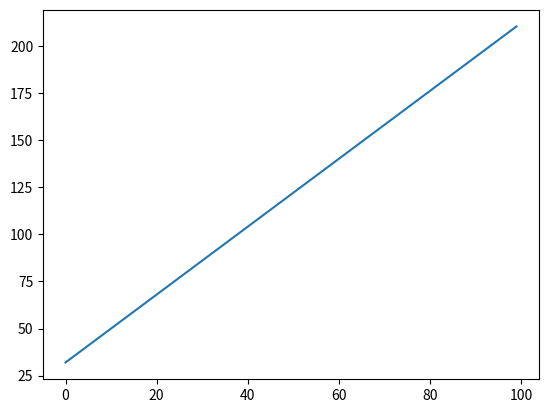

Write the Python code that produced this figure.
# #7 Degree conversion

import matplotlib.pyplot as plot

def f(x):
    return (x * (9/5)) + 32
xs = range(100)
ys = []

for x in xs:
    ys.append(f(x))

plot.plot(xs, ys)
plot.show()
